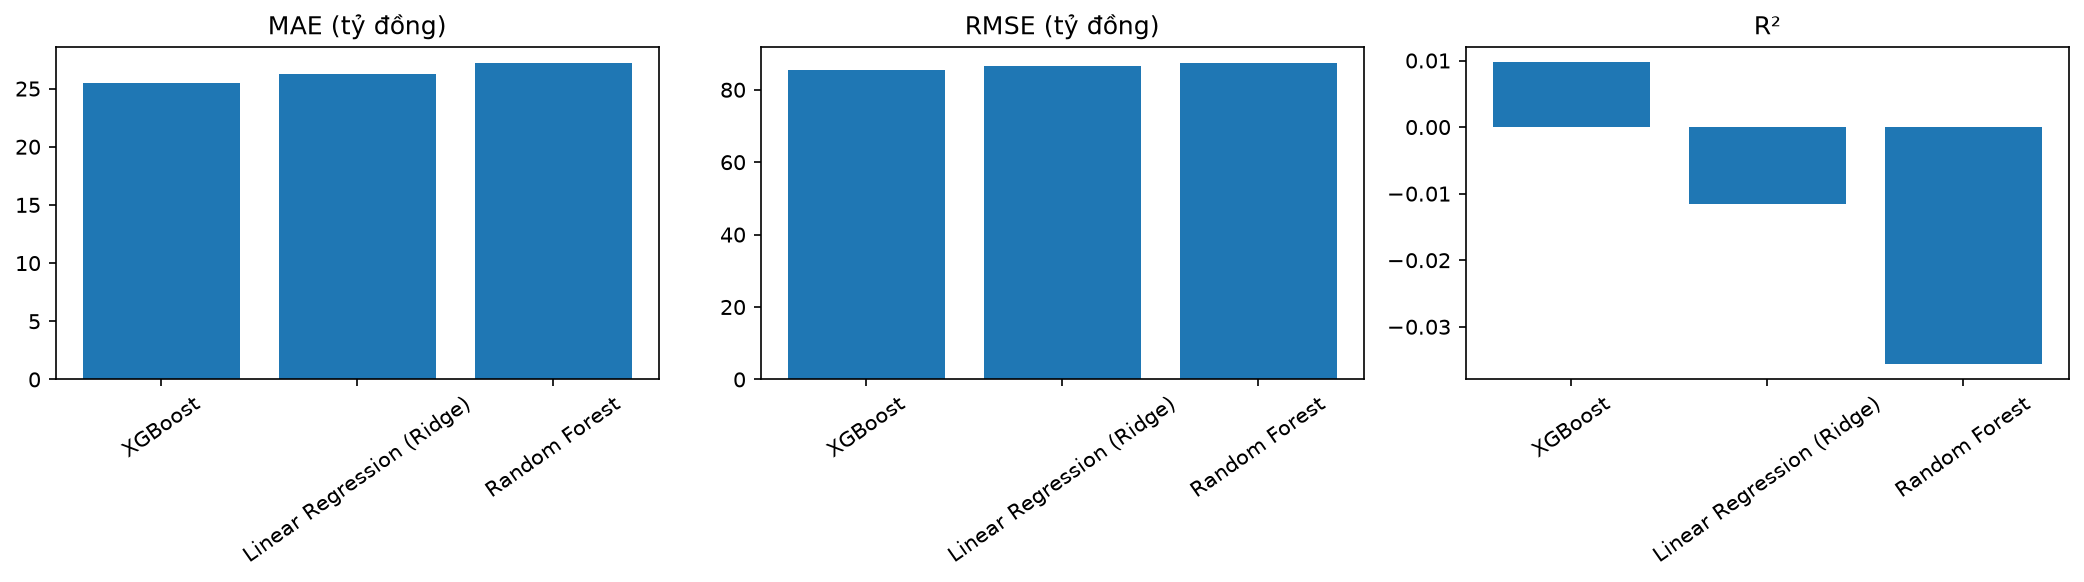

Data behind this chart, as committed beside it:
Model, MAE_ty, RMSE_ty, R2, Device, Status
XGBoost, 25.46, 85.56, 0.009794, GPU, OK
Linear Regression (Ridge), 26.26, 86.48, -0.0115, CPU, OK
Random Forest, 27.23, 87.5, -0.03564, CPU, OK
